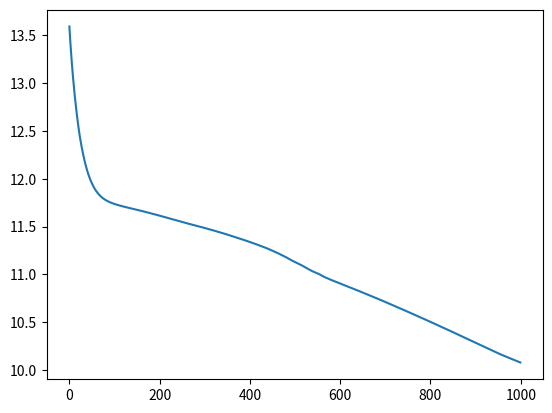

This chart was generated by the following Python code:
# pogeldati many to one reg

"""
-ucenje je jako veliki zent, bas jako veliki, osciluje jako mnogo,
ali mora kako bi usao u bas GLOBALNI minimum, jer lokalni vodi do 0.5 0.5 verovatnoca
-li 1e3 lr 1e-2 i nekoliko pokretanja dovode do globalnog minimuma, na ts 5 dp 20 v 1 
-ts 5 dp 200 li 1e4 lr 1e-4 v 1 i nekoliko pokretanja = Loss 0
-ts 10 dp 20 li 1e3 lr 1e-2 v 1 Loss 0
-ts 10 dp 200 li 1e4 lr 1e-4 v 1 Loss 0
-ts 100 baca NaN za logaritam
-vanishing gradient na ts 100 (verovatno i ranije) (?)
"""

import numpy as np
import matplotlib.pyplot as plt
import random as rnd

ts = 5
dp = 20
v = 1

data = np.arange(1, 2*ts+1, dtype='float64').reshape(2*ts, 1, 1) # sve moguce vrednosti
# data = np.array([5,4,3,2,1,6,7,8,9,10]).reshape(2*ts, 1, 1)
c1 = data[:ts].reshape(ts, 1) # vrednosti klase 1
c2 = data[ts:].reshape(ts, 1) # vrednosti klase 2
ds = np.zeros((ts, dp, 1)) # dataset koji ce se dobiti sa sumom

for i in range( int(ds.shape[1] / 2) ): # pravljenje ds
    wn1 = np.random.uniform(-v, v, c1.shape) # sumovi
    wn2 = np.random.uniform(-v, v, c2.shape)

    ds[:, i, :] = c1 + wn1
    ds[:, ds.shape[1] - i - 1, :] = c2 + wn2

X = (ds - np.min(ds)) / (np.max(ds) - np.min(ds)) # norm

y = np.zeros((dp, 2)) # labele
y[:int(dp/2), 0] = 1
y[int(dp/2):, 1] = 1

idx = rnd.sample( list(range(dp)), dp ) # shuffle
X = X[:, idx, :]
y = y[idx].reshape(1, y.shape[0], y.shape[1])
#==================

def tanh(data):
    return np.tanh(data)

def dtanh(data):
    return 1 - tanh(data)**2

def ReLU(data):
    return data * (data > 0)

def dReLU(data):
    return 1 * (data > 0)

def softmax(data): # (t, d, f)
    mx = np.max(data, axis = 2) # malo drugaciji softmax zbog 3d ulaza u sm, pa je axis=2 svuda gde je bilo axis=1
    mx = mx.reshape(mx.shape[0], mx.shape[1], 1)

    numerator = np.exp(data - mx)
    denominator = np.sum(numerator, axis = 2)
    denominator = denominator.reshape(denominator.shape[0], denominator.shape[1], 1)

    return numerator / denominator

def CELoss(y, yh):
    return -1 * np.sum( y * np.log(yh) )
#==================

timesteps = X.shape[0]
datapoints = X.shape[1]
stateShape = 3

zstatehh = np.zeros((timesteps, datapoints, stateShape))
dzstatehh = np.zeros_like(zstatehh)

zstate = np.zeros((timesteps, datapoints, stateShape))
dzstate = np.zeros_like(zstate)

state = np.zeros((timesteps + 1, datapoints, stateShape)) # t je za proslo, t+1 za trenutno, samo za njega

Loss = []
li = int(1e3)
lr = 1e-3

U = np.random.uniform(-10, 10, (timesteps, X.shape[2], stateShape))*.1
V = np.random.uniform(-10, 10, (1, stateShape, y.shape[2]))*.1
W = np.random.uniform(-10, 10, (stateShape, stateShape))*.1

# U = np.ones((timesteps, X.shape[2], stateShape))
# V = np.ones((1, stateShape, y.shape[2]))
# W = np.ones((stateShape, stateShape))

dW = 0
#==================

for i in range(li):
    dW = 0
    if i % (li/10) == 0:
        print("iter {} od {}".format(i,li))

    zstatexh = np.matmul(X, U)

    for t in range(timesteps): # mora, jebiga, zavisi trenutni od proslog
        zstatehh[t] = np.matmul(state[t], W)
        zstate[t] = zstatehh[t] + zstatexh[t]
        state[t+1] = ReLU(zstate[t])

    zyh = np.matmul(state[-1], V) # od 1 jer se 0 ne vazi, vestacka je
    yh = softmax(zyh)

    Loss.append(CELoss(y, yh))

    dzyh = yh - y
    dV = np.matmul( np.transpose(state[-1]), dzyh )

    dstate = np.matmul( dzyh, np.transpose(V, (0,2,1)) )
    dzstate = dReLU(zstate) * dstate

    dU = np.matmul( np.transpose(X, (0,2,1)), dzstate )

    for t in range(timesteps-1, 0, -1):
        dW += np.matmul( state[t].T, dzstate[t] )

    U -= dU*lr
    W -= dW*lr
    V -= dV*lr
#==================

plt.plot(Loss)
plt.show()
#==================

# validacija
zs = np.zeros((timesteps, 1, stateShape))
s = np.zeros((timesteps+1, 1, stateShape))

zsxh = np.matmul(c1.reshape(c1.shape[0], 1, c1.shape[1]), U)
for t in range(timesteps):
    zs[t] = np.matmul(s[t], W) + zsxh[t]
    s[t+1] = ReLU(zs[t])

zyht = np.matmul(s[-1], V)
yht = softmax(zyht)